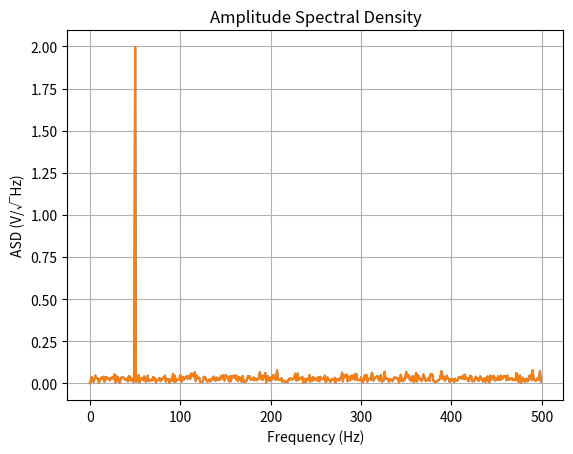

Python code for this plot:
# def install_and_import(package):
# 	import subprocess
# 	import sys
# 	try:
# 		__import__(package)
# 	except ImportError:
# 		try:
# 			subprocess.check_call([sys.executable, "-m", "pip", "install", package])
# 		except:
# 			subprocess.check_call([sys.executable, "-m", "pip", "install", f"py{package}"])
# 		__import__(package)
		
# install_and_import("tqdm")



# import numpy as np
# from dimensionLinker import dimensionLinker


# dimLink = dimensionLinker()
# #basic electrical dimensions
# dimLink.addDimension("voltage", "V")
# dimLink.addDimension("current", "A")
# dimLink.addDimension("resistance", "Ω")
# dimLink.addMultiConnection(["voltage", "current", "resistance"], dimensionLinker.monomialFunctions(["voltage"], ["current", "resistance"]))

# dimLink.addDimension("power", "W")
# dimLink.addMultiConnection(["voltage", "current", "power"], dimensionLinker.monomialFunctions(["voltage","current"], ["power"]))
# dimLink.addDimension("time", "s")
# dimLink.addDimension("frequency", "Hz")
# dimLink.addConnection("time", "frequency", lambda x : 1/x, lambda x : 1/x)

# dimLink.addDimension("voltage_rms", "Vrms")
# dimLink.addDimension("output_resistance", "R", defaultValue=50)
# dimLink.addDimension("input_resistance", "R", defaultValue=50)
# dimLink.addDimension("output_impedance", "R")
# dimLink.addDimension("input_impedance", "R")

# #partition
# dimLink.addDimension("voltage_partitioned", "V")
# dimLink.addMultiConnection(["voltage_partitioned", "voltage", "output_resistance", "input_resistance"], [
#                            lambda **x : x["voltage"]             * x["input_resistance"]    / (x["output_resistance"] + x["input_resistance"]), #V_out = V_in * R2/(R1+R2)
#                            lambda **x : x["voltage_partitioned"] / x["input_resistance"]    * (x["output_resistance"] + x["input_resistance"]), #V_out = V_in * (R1+R2) / R2
#                            lambda **x : x["input_resistance"]    / x["voltage_partitioned"] * (x["voltage"]           - x["voltage_partitioned"]), #R1 = ...
#                            lambda **x : x["output_resistance"]   * x["voltage_partitioned"] / (x["voltage"]           - x["voltage_partitioned"])  #R2 = ...
#                          ])
# print(dimLink.convert([np.array([3,2,1,0,-1,-2,-3]), 50], ["voltage", "resistance"], "power"))

# dimLink.addDimension("voltage_signal", "V")
# dimLink.addDimension("sampling_time", "s")
# dimLink.addConnection("voltage_signal","voltage",lambda x:np.mean(x))


import numpy as np
import matplotlib.pyplot as plt

# Sample rate and signal duration
fs = 1000  # Sampling frequency in Hz
T = 1.0    # Duration in seconds
N = int(T * fs)  # Number of samples

# Generate a sample signal: a 50 Hz sine wave plus noise
t = np.linspace(0, T, N, endpoint=False)
x = 2*np.sin(2 * np.pi * 50 * t) + 0.5 * np.random.randn(N)

# Compute the FFT
X = np.fft.fft(x)
frequencies = np.fft.fftfreq(N, 1/fs)

# Compute the PSD
psd = (1/(fs*N)) * np.abs(X * 2)**2
psd = psd[:N//2]  # Keep only the positive frequencies
frequencies = frequencies[:N//2]

# Compute the ASD
asd = (1/N) * np.abs(X * 2)
asd = asd[:N//2]  # Keep only the positive frequencies


# Plot the ASD
plt.plot(frequencies, asd)
plt.plot(frequencies, np.sqrt(psd))
plt.xlabel('Frequency (Hz)')
plt.ylabel('ASD (V/√Hz)')
plt.title('Amplitude Spectral Density')
plt.grid(True)
plt.show()
